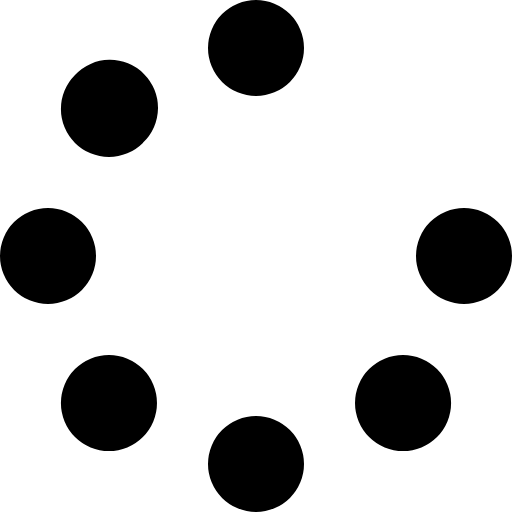
t = 0.00 s
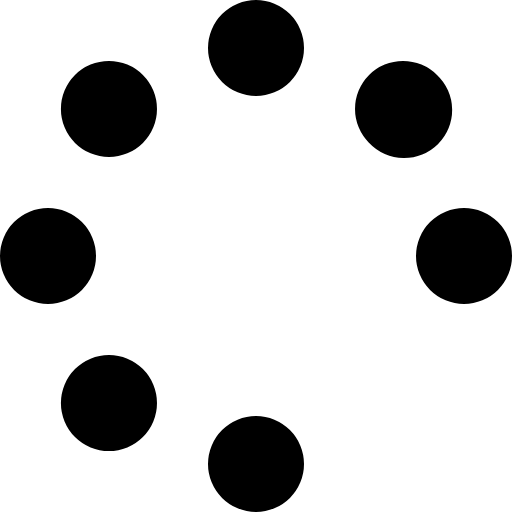
t = 0.50 s
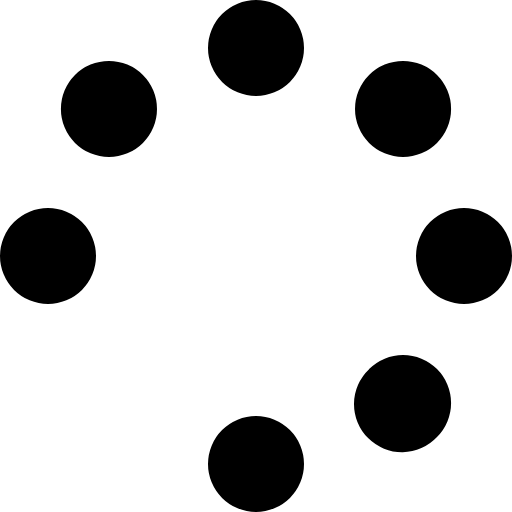
t = 1.00 s
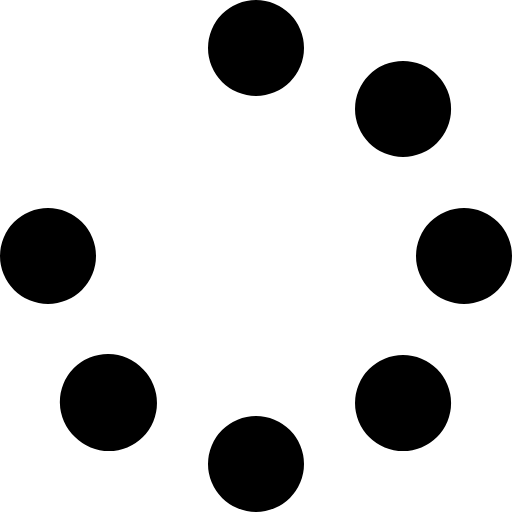
t = 1.50 s

The animated SVG that drew these frames (rendered in a browser with its animation timeline set to each time). Animation: 1 SMIL element (animateTransform=1); one cycle of 2.00 s, repeats indefinitely.

<svg xmlns="http://www.w3.org/2000/svg" viewBox="0 0 512 512"><!--!Font Awesome Free 6.6.0 by @fontawesome - https://fontawesome.com License - https://fontawesome.com/license/free Copyright 2024 Fonticons, Inc.-->
<path d="M304 48a48 48 0 1 0 -96 0 48 48 0 1 0 96 0zm0 416a48 48 0 1 0 -96 0 48 48 0 1 0 96 0zM48 304a48 48 0 1 0 0-96 48 48 0 1 0 0 96zm464-48a48 48 0 1 0 -96 0 48 48 0 1 0 96 0zM142.9 437A48 48 0 1 0 75 369.1 48 48 0 1 0 142.9 437zm0-294.2A48 48 0 1 0 75 75a48 48 0 1 0 67.9 67.9zM369.1 437A48 48 0 1 0 437 369.1 48 48 0 1 0 369.1 437z">
<animateTransform 
            attributeName="transform"
            type="rotate"
            from="0 256 256"
            to="360 256 256"
            dur="2s"
            repeatCount="indefinite"
        />
</path>
</svg>